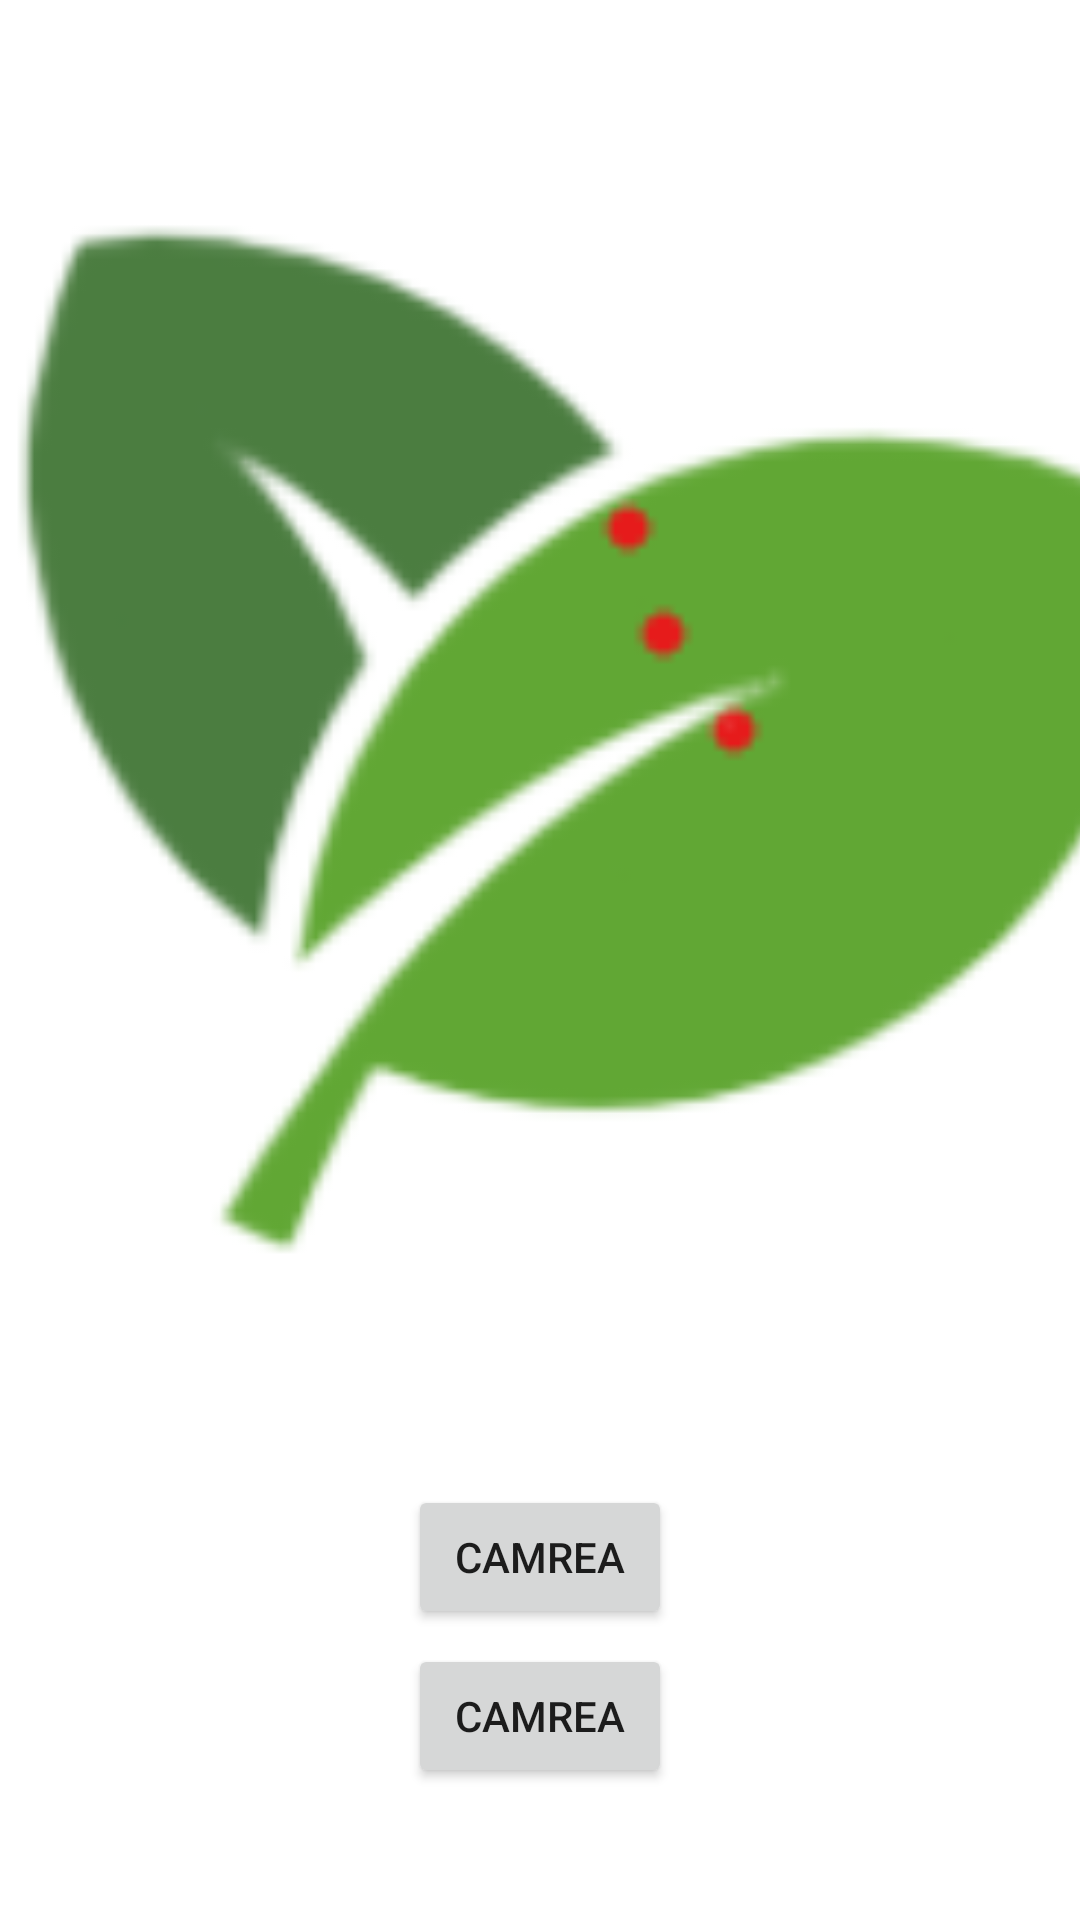

Reconstruct the res/layout file that produces this screen, plus the resources it refers to.
<!-- AndroidManifest.xml: application theme Theme.PlantLifeApp -->
<!-- res/layout/fragment_camera.xml -->
<?xml version="1.0" encoding="utf-8"?>
<LinearLayout xmlns:android="http://schemas.android.com/apk/res/android"
    xmlns:app="http://schemas.android.com/apk/res-auto"
    xmlns:tools="http://schemas.android.com/tools"
    android:layout_width="match_parent"
    android:layout_height="match_parent"
    android:orientation="vertical"
    tools:context=".ui.camera.Camera">

    <ImageView
        android:id="@+id/camreaDisplayImageView"
        android:layout_width="match_parent"
        android:layout_height="490dp"
        android:scaleType="centerCrop"
        android:adjustViewBounds="true"
        app:srcCompat="@drawable/logo" />

    <Button
        android:id="@+id/CamreaButton"
        android:layout_width="wrap_content"
        android:layout_height="wrap_content"
        android:layout_marginTop="5dp"
        android:layout_gravity="center"
        android:text="Camrea" />

    <Button
        android:id="@+id/savePlantButton"
        android:layout_width="wrap_content"
        android:layout_height="wrap_content"
        android:layout_gravity="center"
        android:layout_marginTop="5dp"
        android:text="Camrea" />

    
    
    
    
    
    
    
    
    
    

</LinearLayout>
<!-- resources referenced by this layout -->
<resources>
  <!-- drawable logo: png bitmap (drawable, 11312 bytes) -->
  <style name="Theme.PlantLifeApp" parent="Theme.MaterialComponents.DayNight.DarkActionBar">
          
          <item name="colorPrimary">@color/green</item>
          <item name="colorPrimaryVariant">@color/green</item>
          <item name="colorOnPrimary">@color/white</item>
          
          <item name="colorSecondary">@color/teal_200</item>
          <item name="colorSecondaryVariant">@color/teal_700</item>
          <item name="colorOnSecondary">@color/white</item>
          
          <item name="android:statusBarColor" tools:targetApi="l">?attr/colorPrimaryVariant</item>
          
      </style>
  <color name="green">#79b465</color>
  <color name="white">#FFFFFFFF</color>
  <color name="teal_200">#FF03DAC5</color>
  <color name="teal_700">#FF018786</color>
</resources>
